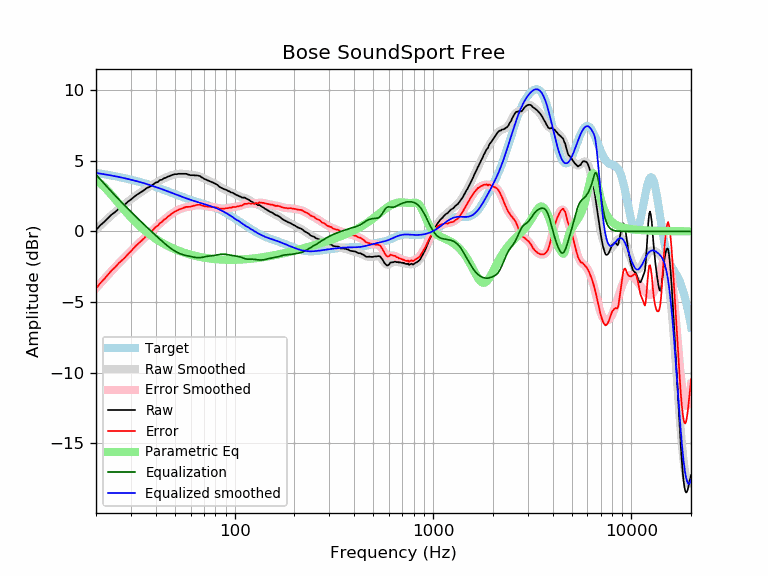

The data file committed next to this chart (first rows):
frequency, raw, error, smoothed, error_smoothed, equalization, parametric_eq, equalized_raw, equalized_smoothed, target
20, 0.09, -4.05, 0.12, -4.02, 4.02, 3.61, 4.11, 4.14, 4.14
21, 0.42, -3.67, 0.40, -3.69, 3.69, 3.40, 4.11, 4.09, 4.09
22, 0.67, -3.37, 0.67, -3.38, 3.38, 3.14, 4.05, 4.05, 4.05
23, 0.94, -3.05, 0.92, -3.08, 3.08, 2.86, 4.02, 4.00, 4.00
24, 1.19, -2.76, 1.16, -2.79, 2.79, 2.57, 3.99, 3.95, 3.95
25, 1.37, -2.53, 1.38, -2.53, 2.53, 2.28, 3.90, 3.90, 3.90
26, 1.59, -2.26, 1.58, -2.28, 2.28, 1.99, 3.87, 3.85, 3.85
27, 1.75, -2.05, 1.77, -2.04, 2.04, 1.72, 3.79, 3.81, 3.81
28, 1.90, -1.85, 1.94, -1.81, 1.81, 1.46, 3.72, 3.76, 3.76
29, 2.10, -1.60, 2.11, -1.60, 1.60, 1.22, 3.70, 3.71, 3.71
30, 2.25, -1.40, 2.27, -1.39, 1.39, 1.00, 3.65, 3.66, 3.66
31, 2.42, -1.18, 2.41, -1.19, 1.19, 0.79, 3.62, 3.61, 3.61
32, 2.57, -0.98, 2.55, -1.00, 1.00, 0.59, 3.58, 3.56, 3.56
33, 2.69, -0.81, 2.69, -0.82, 0.82, 0.41, 3.51, 3.51, 3.51
34, 2.80, -0.65, 2.81, -0.64, 0.64, 0.25, 3.45, 3.46, 3.46
35, 2.92, -0.48, 2.93, -0.48, 0.48, 0.09, 3.40, 3.41, 3.41
36, 3.06, -0.29, 3.04, -0.31, 0.31, -0.05, 3.38, 3.35, 3.35
37, 3.13, -0.17, 3.15, -0.16, 0.16, -0.18, 3.29, 3.30, 3.30
38, 3.21, -0.04, 3.25, -0.00, 0.00, -0.30, 3.22, 3.25, 3.25
39, 3.34, 0.15, 3.34, 0.14, -0.14, -0.42, 3.20, 3.20, 3.20
40, 3.45, 0.31, 3.43, 0.29, -0.29, -0.52, 3.17, 3.14, 3.15
41, 3.49, 0.40, 3.52, 0.43, -0.43, -0.62, 3.07, 3.09, 3.09
42, 3.63, 0.59, 3.60, 0.56, -0.56, -0.71, 3.07, 3.04, 3.04
43, 3.65, 0.67, 3.68, 0.69, -0.69, -0.80, 2.97, 2.99, 2.99
44, 3.76, 0.83, 3.75, 0.81, -0.81, -0.88, 2.95, 2.94, 2.94
45, 3.79, 0.91, 3.81, 0.93, -0.93, -0.96, 2.87, 2.89, 2.89
46, 3.87, 1.04, 3.87, 1.04, -1.04, -1.03, 2.84, 2.83, 2.83
47, 3.91, 1.13, 3.92, 1.14, -1.14, -1.09, 2.78, 2.78, 2.78
48, 3.97, 1.24, 3.97, 1.23, -1.23, -1.15, 2.74, 2.74, 2.73
49, 4.01, 1.33, 4.00, 1.32, -1.32, -1.21, 2.70, 2.69, 2.69
50, 4.05, 1.42, 4.03, 1.40, -1.40, -1.26, 2.66, 2.64, 2.64
51, 4.04, 1.45, 4.06, 1.46, -1.46, -1.31, 2.58, 2.59, 2.59
52, 4.07, 1.53, 4.07, 1.52, -1.52, -1.36, 2.55, 2.55, 2.55
53, 4.07, 1.57, 4.08, 1.58, -1.58, -1.41, 2.50, 2.50, 2.50
54, 4.07, 1.61, 4.08, 1.62, -1.62, -1.45, 2.45, 2.46, 2.46
55, 4.07, 1.66, 4.07, 1.66, -1.66, -1.49, 2.42, 2.42, 2.42
56, 4.07, 1.70, 4.06, 1.69, -1.69, -1.52, 2.39, 2.38, 2.38
57, 4.07, 1.74, 4.05, 1.71, -1.71, -1.56, 2.36, 2.34, 2.34
58, 4.03, 1.73, 4.03, 1.73, -1.73, -1.59, 2.30, 2.30, 2.30
59, 4.00, 1.74, 4.02, 1.76, -1.76, -1.62, 2.25, 2.26, 2.26
60, 3.97, 1.74, 4.01, 1.78, -1.78, -1.65, 2.20, 2.23, 2.23
61, 3.97, 1.78, 3.99, 1.80, -1.80, -1.68, 2.18, 2.20, 2.20
62, 3.97, 1.81, 3.98, 1.82, -1.82, -1.70, 2.16, 2.16, 2.16
63, 3.96, 1.83, 3.97, 1.84, -1.84, -1.73, 2.13, 2.13, 2.13
64, 3.96, 1.86, 3.95, 1.85, -1.85, -1.75, 2.11, 2.10, 2.10
65, 3.95, 1.88, 3.93, 1.86, -1.86, -1.77, 2.09, 2.07, 2.07
66, 3.93, 1.89, 3.91, 1.86, -1.86, -1.79, 2.07, 2.04, 2.04
67, 3.91, 1.90, 3.87, 1.86, -1.86, -1.81, 2.06, 2.02, 2.02
68, 3.82, 1.83, 3.84, 1.85, -1.85, -1.83, 1.98, 1.99, 1.99
69, 3.79, 1.83, 3.79, 1.83, -1.83, -1.84, 1.96, 1.96, 1.96
70, 3.72, 1.79, 3.75, 1.81, -1.81, -1.86, 1.91, 1.94, 1.94
71, 3.68, 1.77, 3.70, 1.79, -1.79, -1.87, 1.89, 1.91, 1.91
72, 3.65, 1.77, 3.66, 1.78, -1.78, -1.89, 1.88, 1.88, 1.88
73, 3.61, 1.76, 3.62, 1.76, -1.76, -1.90, 1.85, 1.86, 1.86
74, 3.58, 1.75, 3.58, 1.75, -1.75, -1.91, 1.83, 1.83, 1.83
75, 3.54, 1.74, 3.55, 1.74, -1.74, -1.92, 1.80, 1.81, 1.81
76, 3.51, 1.74, 3.51, 1.73, -1.73, -1.93, 1.78, 1.78, 1.78
77, 3.47, 1.72, 3.48, 1.72, -1.72, -1.94, 1.75, 1.75, 1.75
78, 3.44, 1.72, 3.44, 1.72, -1.72, -1.95, 1.73, 1.72, 1.72
79, 3.40, 1.71, 3.40, 1.71, -1.71, -1.96, 1.70, 1.69, 1.69
... 553 more rows
